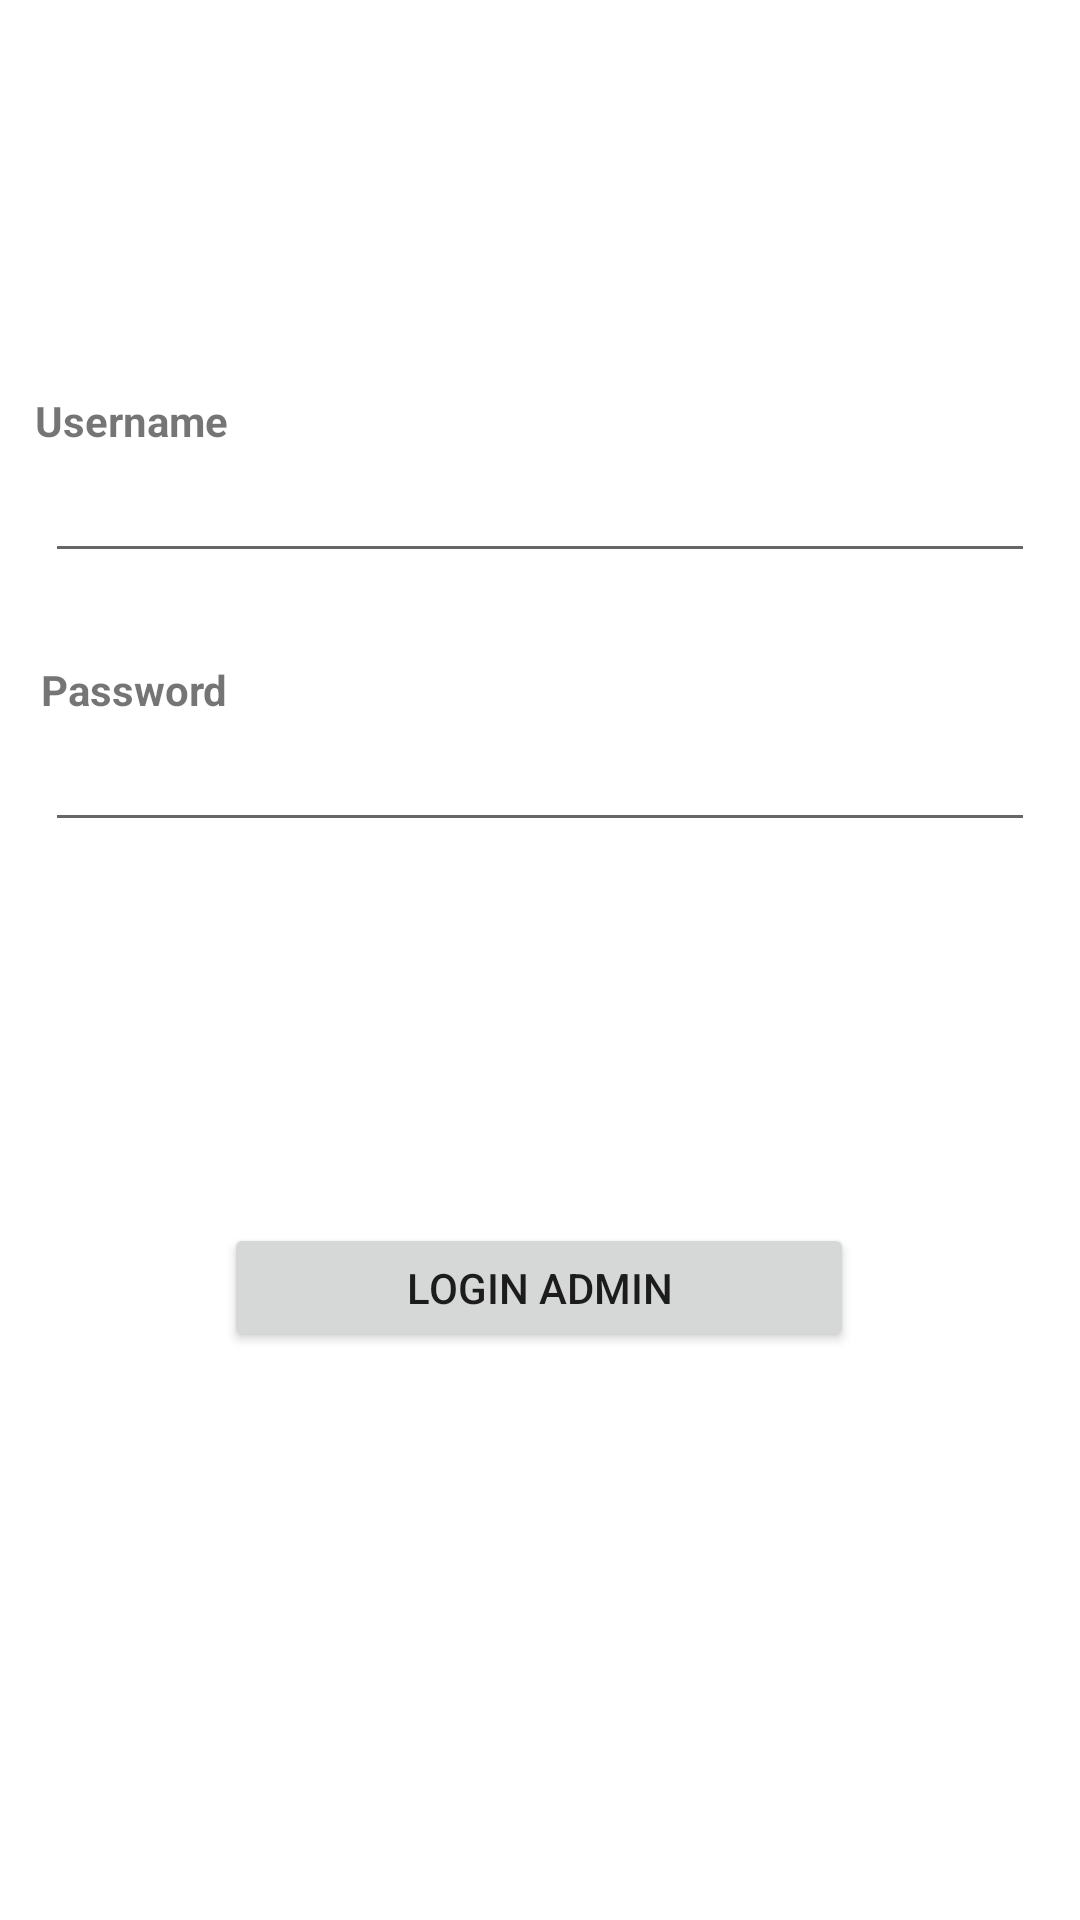

Android layout source for this screen:
<!-- AndroidManifest.xml: application theme Theme.Kasir1912 -->
<!-- res/layout/activity_login.xml -->
<?xml version="1.0" encoding="utf-8"?>
<androidx.constraintlayout.widget.ConstraintLayout xmlns:android="http://schemas.android.com/apk/res/android"
    xmlns:app="http://schemas.android.com/apk/res-auto"
    xmlns:tools="http://schemas.android.com/tools"
    android:layout_width="match_parent"
    android:layout_height="match_parent"
    tools:context=".LoginActivity">

    <TextView
        android:id="@+id/textView"
        android:layout_width="wrap_content"
        android:layout_height="wrap_content"
        android:layout_marginTop="116dp"
        android:text="Username"
        android:textStyle="bold"
        app:layout_constraintBottom_toTopOf="@+id/usernameLogin"
        app:layout_constraintEnd_toEndOf="parent"
        app:layout_constraintHorizontal_bias="0.04"
        app:layout_constraintStart_toStartOf="parent"
        app:layout_constraintTop_toTopOf="parent"
        app:layout_constraintVertical_bias="1.0" />

    <TextView
        android:id="@+id/textView4"
        android:layout_width="wrap_content"
        android:layout_height="wrap_content"
        android:layout_marginTop="116dp"
        android:text="Password"
        android:textStyle="bold"
        app:layout_constraintBottom_toTopOf="@+id/passwordLogin"
        app:layout_constraintEnd_toEndOf="parent"
        app:layout_constraintHorizontal_bias="0.046"
        app:layout_constraintStart_toStartOf="parent"
        app:layout_constraintTop_toTopOf="parent"
        app:layout_constraintVertical_bias="1.0" />

    <EditText
        android:id="@+id/usernameLogin"
        android:layout_width="match_parent"
        android:layout_height="wrap_content"
        android:layout_marginHorizontal="15dp"
        android:ems="10"

        android:inputType="textPersonName"
        app:layout_constraintBottom_toBottomOf="parent"
        app:layout_constraintEnd_toEndOf="parent"
        app:layout_constraintHorizontal_bias="0.5"
        app:layout_constraintStart_toStartOf="parent"
        app:layout_constraintTop_toTopOf="parent"
        app:layout_constraintVertical_bias="0.25" />

    <EditText
        android:id="@+id/passwordLogin"
        android:layout_width="match_parent"
        android:layout_height="wrap_content"
        android:layout_marginHorizontal="15dp"
        android:ems="10"

        android:inputType="textPassword"
        app:layout_constraintBottom_toBottomOf="parent"
        app:layout_constraintEnd_toEndOf="parent"
        app:layout_constraintHorizontal_bias="0.5"
        app:layout_constraintStart_toStartOf="parent"
        app:layout_constraintTop_toTopOf="parent"
        app:layout_constraintVertical_bias="0.4" />
    <Button
        android:id="@+id/btLogin"
        android:layout_width="210dp"
        android:layout_height="43dp"
        android:text="Login Admin"
        app:layout_constraintBottom_toBottomOf="parent"
        app:layout_constraintEnd_toEndOf="parent"
        app:layout_constraintHorizontal_bias="0.497"
        app:layout_constraintStart_toStartOf="parent"
        app:layout_constraintTop_toTopOf="parent"
        app:layout_constraintVertical_bias="0.683" />

</androidx.constraintlayout.widget.ConstraintLayout>
<!-- resources referenced by this layout -->
<resources>
  <style name="Theme.Kasir1912" parent="Theme.MaterialComponents.DayNight.DarkActionBar">
          
          <item name="colorPrimary">@color/purple_500</item>
          <item name="colorPrimaryVariant">@color/purple_700</item>
          <item name="colorOnPrimary">@color/white</item>
          
          <item name="colorSecondary">@color/teal_200</item>
          <item name="colorSecondaryVariant">@color/teal_700</item>
          <item name="colorOnSecondary">@color/black</item>
          
          <item name="android:statusBarColor" tools:targetApi="l">?attr/colorPrimaryVariant</item>
          
      </style>
  <!-- not gathered from this repository: default colours our renderer supplied (Android Studio template values) -->
  <color name="purple_500">#FF6200EE</color>
  <color name="purple_700">#FF3700B3</color>
  <color name="teal_200">#FF03DAC5</color>
  <color name="teal_700">#FF018786</color>
  <color name="black">#FF000000</color>
  <color name="white">#FFFFFFFF</color>
</resources>
